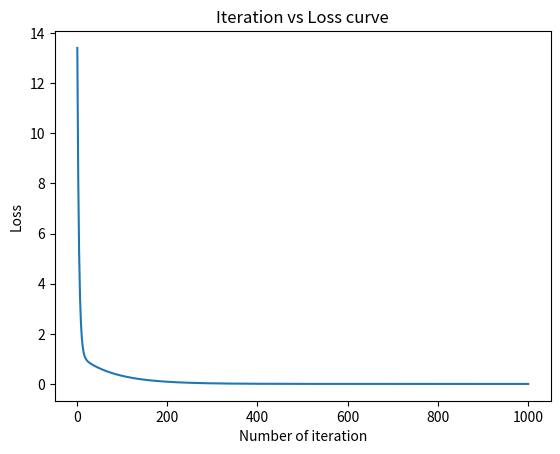

Reproduce this figure in Python.
# Import necessary libraries
import numpy as np
import pandas as pd
from matplotlib import pyplot as plt


# Known data input to the model
X_in = [280, 750, 1020, 1400, 1700, 2300, 2900]
Y_out = [7.0, 22.4, 29.0, 40.9, 52.3, 70.5, 85.1]
X_query = [500, 1500, 2000]

# Creating arrays
X = np.array(X_in)
Y = np.array(Y_out)
X_find = np.array(X_query)
X_max = np.max(X)
Y_max = np.max(Y)

# Normalizing with respect to the maxima
X = X/X_max
Y = Y/Y_max
X_find = X_find/X_max
m = X.size

# Initializing parameters
iterations = 1000
alpha = 0.1

# Generating input (feature) vector
X_train = np.ones([2, m])
X_train[1, :] = X 
Y_train = Y

# Initializing theta randomly
def init_theta():
    theta = np.random.rand(1, 2)
    return theta

def forward_prop(theta, X):
    h = theta.dot(X)
    return h

def error_cal(h, Y):
    cost = (1/2*m)*np.sum(np.multiply((h-Y),(h-Y)))
    return cost

def backward_prop(h, Y, X):
    del_j = h - Y
    del_J = del_j.dot(X.T)
    return del_J

def update_theta(theta, del_J, alpha):
    theta = theta - (1/m)*alpha*del_J
    return theta

def grad_descent(X, Y, alpha, iterations):
    theta = init_theta()
    print("Initial theta: ",theta)
    error = np.zeros(iterations)
    
    for i in range(iterations):
        h = forward_prop(theta, X)
        error[i] = error_cal(h, Y)
        del_J = backward_prop(h, Y, X)
        theta = update_theta(theta, del_J, alpha)
        if (i%50 == 0):
            print("Iterations: ", i)
            print("Cost: ", error_cal(h, Y))
    return theta, error


def Result(theta, X_find):
    X_result = np.ones([2, X_find.size])
    X_result[1,:] = X_find
    Y_result = theta.dot(X_result)
    return Y_result

theta, error = grad_descent(X_train, Y_train, alpha, iterations)
print("Theta after 1000 iterations: ",theta)
Y_result = Result(theta, X_find)
print("Price: ", Y_result*Y_max)


# plotting the iteration vs loss curve
plt.plot(range(1, iterations+1), error)
plt.xlabel("Number of iteration")
plt.ylabel("Loss")
plt.title("Iteration vs Loss curve")
plt.show()



